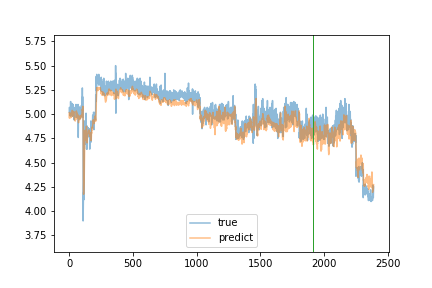

The data file committed next to this chart (first rows):
true, predict
5.02, 5.011
5.03, 4.966
5.07, 4.959
5.06, 5.002
5.02, 5.017
5, 5.009
5.02, 4.996
4.99, 4.974
5.03, 4.982
4.98, 4.998
5.03, 4.983
5.13, 4.963
5.04, 4.991
5.06, 4.994
5.03, 4.996
5, 4.969
5.08, 4.989
5.06, 4.974
5.02, 5.001
5.03, 4.975
5.05, 4.999
5.07, 4.979
4.98, 4.99
5.11, 4.998
5.04, 5.039
5.1, 5.014
5.01, 5.016
5, 5.009
5.05, 5
4.98, 4.988
5.1, 4.991
5.04, 4.99
5.09, 5.005
5.04, 5.028
5.07, 5.015
5.03, 5.02
5.07, 5.022
5.03, 5.023
5.03, 4.995
4.94, 4.981
5.02, 4.953
4.99, 4.955
4.97, 4.954
4.98, 4.94
4.98, 4.939
4.98, 4.965
4.97, 4.95
4.98, 4.929
5.06, 4.94
5.01, 4.944
5.0, 4.959
5.01, 4.953
5, 4.946
5.1, 4.947
5.09, 4.995
5.04, 5.012
5.03, 5.033
4.97, 5.009
5.0, 5.004
5, 4.997
... 2,329 more rows
